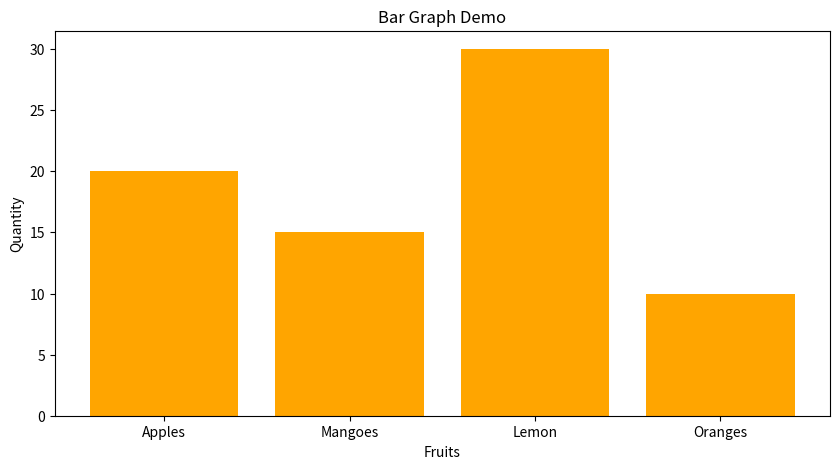

Here is the Python script that generated this plot:
import matplotlib.pyplot as plt
import numpy as np
#creating a dataset
data={'Apples':20,'Mangoes':15,'Lemon':30,'Oranges':10}
names =list(data.keys())
values=list(data.values())

fig = plt.figure(figsize=(10,5))
#creating  the bar plot 

plt.bar(names,values,color="Orange")
plt.title("Bar Graph Demo")
plt.xlabel("Fruits")
plt.ylabel("Quantity")
print(plt.show())